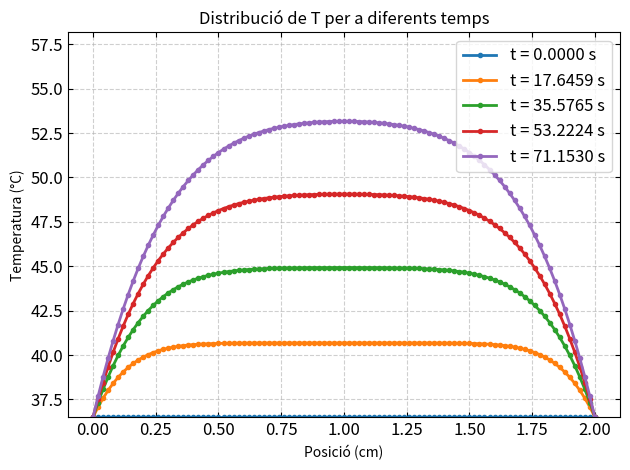
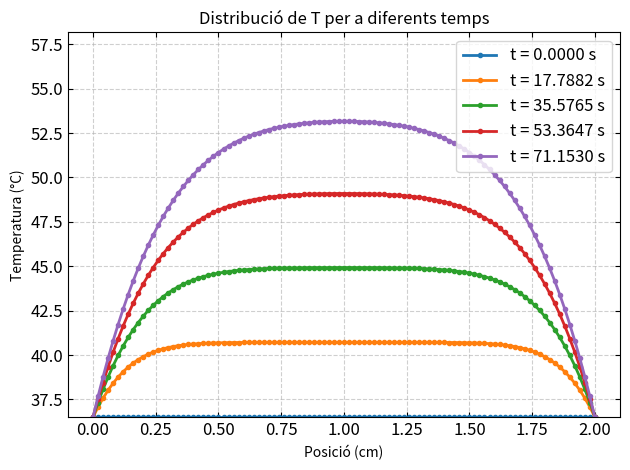

Reproduce these figures in Python, in order.
import numpy as np
import matplotlib.pyplot as plt

#implementem Euler implícit, hem d'anar amb cuidado, doncs hem de resoldre per tots el temps

#paràmetres del problema
c_v = 3686
dens = 1081
kappa = 0.56
sigma = 0.472
l_0 = 0.02
V_ef = 40/np.sqrt(2)


#M i N depenen de la discretització, cada vector pot ser un temps donat
#fem un vector de vectors, on cada vector serà un temps donat, i en aquest vector tinderem totes les posicions

t_a = 0.025 #temps final adimensional
t_0 = c_v *dens * l_0**2 / kappa
T_norm = V_ef**2 * sigma /kappa
#implementem euler 


element = 2
N = 101
DeltaX = 1/(N-1)
DeltaT_1 = DeltaX**2
DeltaT_2 = 0.5*(DeltaX**2)
N_temps_1 = int(t_a / DeltaT_1) + 1  # +1 per incloure t=0
N_temps_2 = int(t_a / DeltaT_2) + 1

T_c = 36.5
T_0 = T_c / T_norm
#
temperature_field = np.zeros((N, N))



gamma_1 = DeltaT_1 / (DeltaX**2)
gamma_2 = DeltaT_2 / (DeltaX**2)
matriu_identitat = np.eye(N)
matriu_diagonal = np.eye(N) * element
matriu_sup = -np.eye(N, k=1)
matriu_inf = -np.eye(N, k=-1)
M = matriu_diagonal + matriu_inf + matriu_sup


A_1 = gamma_1 * M + matriu_identitat
A_2 = gamma_2 * M + matriu_identitat

#definim la funció per fre gauss seidel
def gauss_seidel(A, b, x0, tol=1e-8, max_iter = 1000):
    #resolem un sistema Ax = b amb Gauss-Seidel
    x = x0.copy()
    n = len(b)
    #posem copy, perquè si no modifiquem x0 al modificar x
    for k in range(max_iter):
        x_old = x.copy()
        
        for i in range(n):
            if i==0 or i==n-1:
                x[i] = T_0
            else:
                sum1 = np.dot(A[i, :i], x[:i])
                sum2 = np.dot(A[i, i+1:], x_old[i+1:])
                #amb A[i, :i], li diem que agafi la fila i, i les columnes fins a i-1
                x[i] = (b[i] - sum1 - sum2) / A[i, i]

                #mirem si ha convergit amb el criteri de tol
        if np.linalg.norm(x - x_old) < tol:
            break
    return x

#ara, definm una funció per fer euler implícit, on necessitarem aplicar gauss seidel
def euler_implicit(N_temps, gamma, DeltaT, C):
    #condicions inicials
    T_actual = np.ones(N) * T_0
    #creem un vector de vectors per emmagatzemar els valors
    T_history = np.zeros((N_temps, N))
    T_history[0, :] = T_actual

    #creem el vector que suma al final de b i és sempre el mateix
    Q = np.ones(N) * DeltaT
    
    
    
    #ara fem per a passos temporals posteriors
    for n in range(1, N_temps):
        b = (matriu_identitat) @ T_actual +  Q
        T_nou = gauss_seidel(C, b, T_actual)
        #condicionsd de contorn
        T_nou[0] = T_0
        T_nou[-1] = T_0

        #guardem el valor al historial
        T_history[n, :] = T_nou

        #actualitzem els valors per al següent pas
        
        T_actual = T_nou.copy()
    return T_history

T_history_1 = euler_implicit(N_temps_1, gamma_1, DeltaT_1, A_1)
T_history_2 = euler_implicit(N_temps_2, gamma_2, DeltaT_2, A_2)



# Convertir a temperatura física (°C)
T_history_fisica_1 = T_history_1 * T_norm 
T_history_fisica_2 = T_history_2 * T_norm


# Crear eixos espacials (en cm)
x_cm = np.linspace(0, l_0 * 100, N)  # Posició en cm

# Seleccionar 5 temps uniformement distribuïts per a cada cas
def seleccionar_temps_uniformes(T_history, num_temps=5):
    n_total = T_history.shape[0]
    indices = np.linspace(0, n_total-1, num_temps, dtype=int)
    return indices, T_history[indices]

# Seleccionar temps
temps_indices_1, temperatura_data_1 = seleccionar_temps_uniformes(T_history_fisica_1)
temps_indices_2, temperatura_data_2 = seleccionar_temps_uniformes(T_history_fisica_2)

# Calcular temps reals en segons
temps_reals_1 = temps_indices_1 * DeltaT_1 * t_0
temps_reals_2 = temps_indices_2 * DeltaT_2 * t_0

#fem els plots per visualitzar els resultats
# GRÀFICA PER AL CAS 1 (Δt = Δx²)



plt.plot(x_cm, temperatura_data_1[0], linewidth=2, marker='o', markersize=3, label=f't = {temps_reals_1[0]:.4f} s')
plt.plot(x_cm, temperatura_data_1[1], linewidth=2, marker='o', markersize=3, label=f't = {temps_reals_1[1]:.4f} s')
plt.plot(x_cm, temperatura_data_1[2], linewidth=2, marker='o', markersize=3, label=f't = {temps_reals_1[2]:.4f} s')
plt.plot(x_cm, temperatura_data_1[3], linewidth=2, marker='o', markersize=3, label=f't = {temps_reals_1[3]:.4f} s')
plt.plot(x_cm, temperatura_data_1[4], linewidth=2, marker='o', markersize=3, label=f't = {temps_reals_1[4]:.4f} s')
plt.xlabel('Posició (cm)')
plt.ylabel('Temperatura (°C)')
plt.title('Distribució de T per a diferents temps')
plt.grid(True, alpha=0.3)
plt.ylim(T_c, np.max(temperatura_data_1) + 5)

plt.grid(True, linestyle='--', alpha=0.6)
plt.gca().tick_params(axis='x', which='both', top=True, bottom=True, direction='in', labelsize=12)
plt.gca().tick_params(axis='y', which='both', right=True, left=True, direction='in', labelsize=12)

plt.legend(loc='best', fontsize=12)
plt.tight_layout()
plt.show()


plt.figure()

plt.plot(x_cm, temperatura_data_2[0], linewidth=2, marker='o', markersize=3, label=f't = {temps_reals_2[0]:.4f} s')
plt.plot(x_cm, temperatura_data_2[1], linewidth=2, marker='o', markersize=3, label=f't = {temps_reals_2[1]:.4f} s')
plt.plot(x_cm, temperatura_data_2[2], linewidth=2, marker='o', markersize=3, label=f't = {temps_reals_2[2]:.4f} s')
plt.plot(x_cm, temperatura_data_2[3], linewidth=2, marker='o', markersize=3, label=f't = {temps_reals_2[3]:.4f} s')
plt.plot(x_cm, temperatura_data_2[4], linewidth=2, marker='o', markersize=3, label=f't = {temps_reals_2[4]:.4f} s')
plt.xlabel('Posició (cm)')
plt.ylabel('Temperatura (°C)')
plt.title('Distribució de T per a diferents temps')
plt.grid(True, alpha=0.3)
plt.ylim(T_c, np.max(temperatura_data_2) + 5)

plt.grid(True, linestyle='--', alpha=0.6)
plt.gca().tick_params(axis='x', which='both', top=True, bottom=True, direction='in', labelsize=12)
plt.gca().tick_params(axis='y', which='both', right=True, left=True, direction='in', labelsize=12)

plt.legend(loc='best', fontsize=12)
plt.tight_layout()
plt.show()